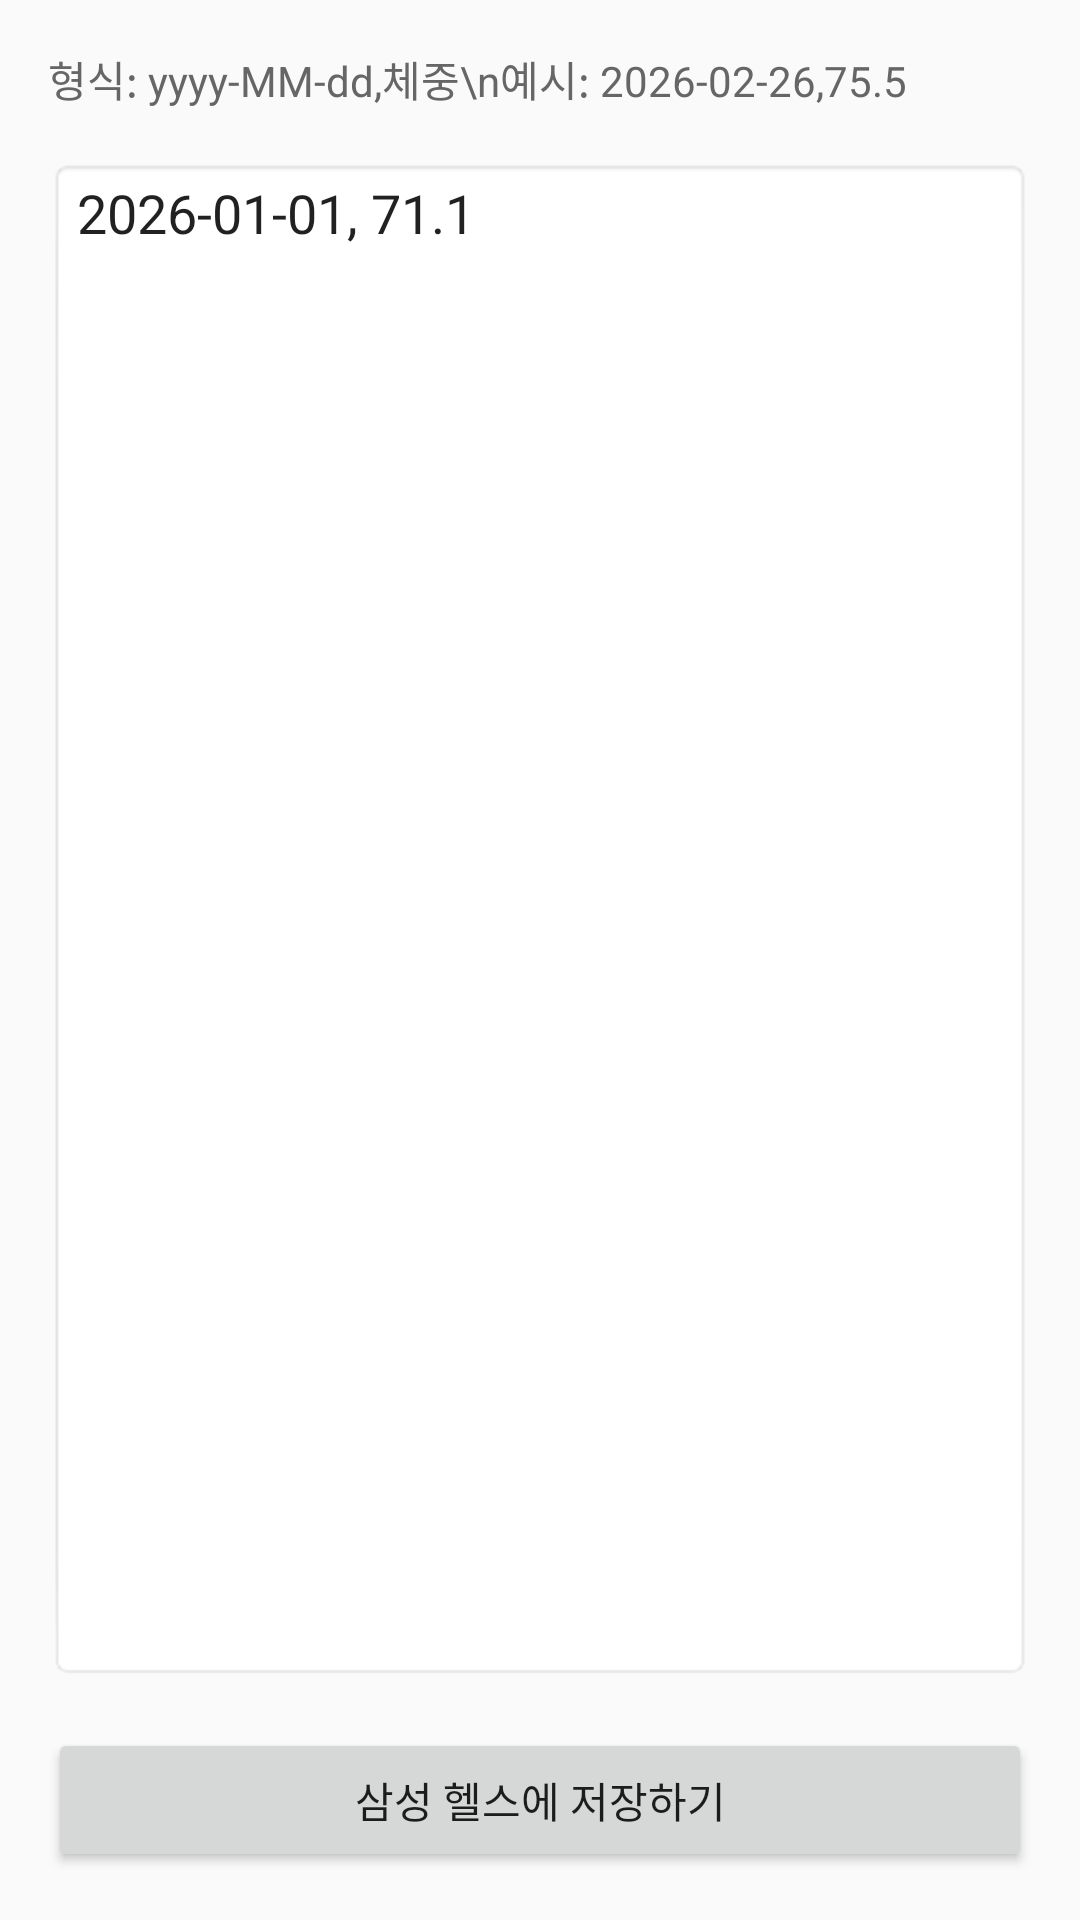

Reconstruct the res/layout file that produces this screen, plus the resources it refers to.
<!-- AndroidManifest.xml: application theme Theme.AppCompat.Light.DarkActionBar -->
<!-- res/layout/fragment_write.xml -->
<?xml version="1.0" encoding="utf-8"?>
<androidx.constraintlayout.widget.ConstraintLayout
        xmlns:android="http://schemas.android.com/apk/res/android"
        xmlns:app="http://schemas.android.com/apk/res-auto"
        android:layout_width="match_parent"
        android:layout_height="match_parent"
        android:padding="16dp">

    <TextView
            android:id="@+id/tvGuide"
            android:layout_width="wrap_content"
            android:layout_height="wrap_content"
            android:text="형식: yyyy-MM-dd,체중\n예시: 2026-02-26,75.5"
            android:textColor="#666666"
            app:layout_constraintTop_toTopOf="parent"
            app:layout_constraintStart_toStartOf="parent" />

    <EditText
            android:id="@+id/etCsvInput"
            android:layout_width="match_parent"
            android:layout_height="0dp"
            android:hint="여기에 데이터를 입력하세요..."
            android:text="2026-01-01, 71.1"
            android:gravity="top"
            android:background="@android:drawable/editbox_background"
            android:layout_marginTop="16dp"
            android:layout_marginBottom="16dp"
            android:inputType="textMultiLine"
            app:layout_constraintTop_toBottomOf="@id/tvGuide"
            app:layout_constraintBottom_toTopOf="@id/btnSave"
            app:layout_constraintStart_toStartOf="parent" />

    <Button
            android:id="@+id/btnSave"
            android:layout_width="match_parent"
            android:layout_height="wrap_content"
            android:text="삼성 헬스에 저장하기"
            app:layout_constraintBottom_toBottomOf="parent"
            app:layout_constraintStart_toStartOf="parent"
            app:layout_constraintEnd_toEndOf="parent" />

</androidx.constraintlayout.widget.ConstraintLayout>
<!-- resources referenced by this layout -->
<resources>

</resources>
